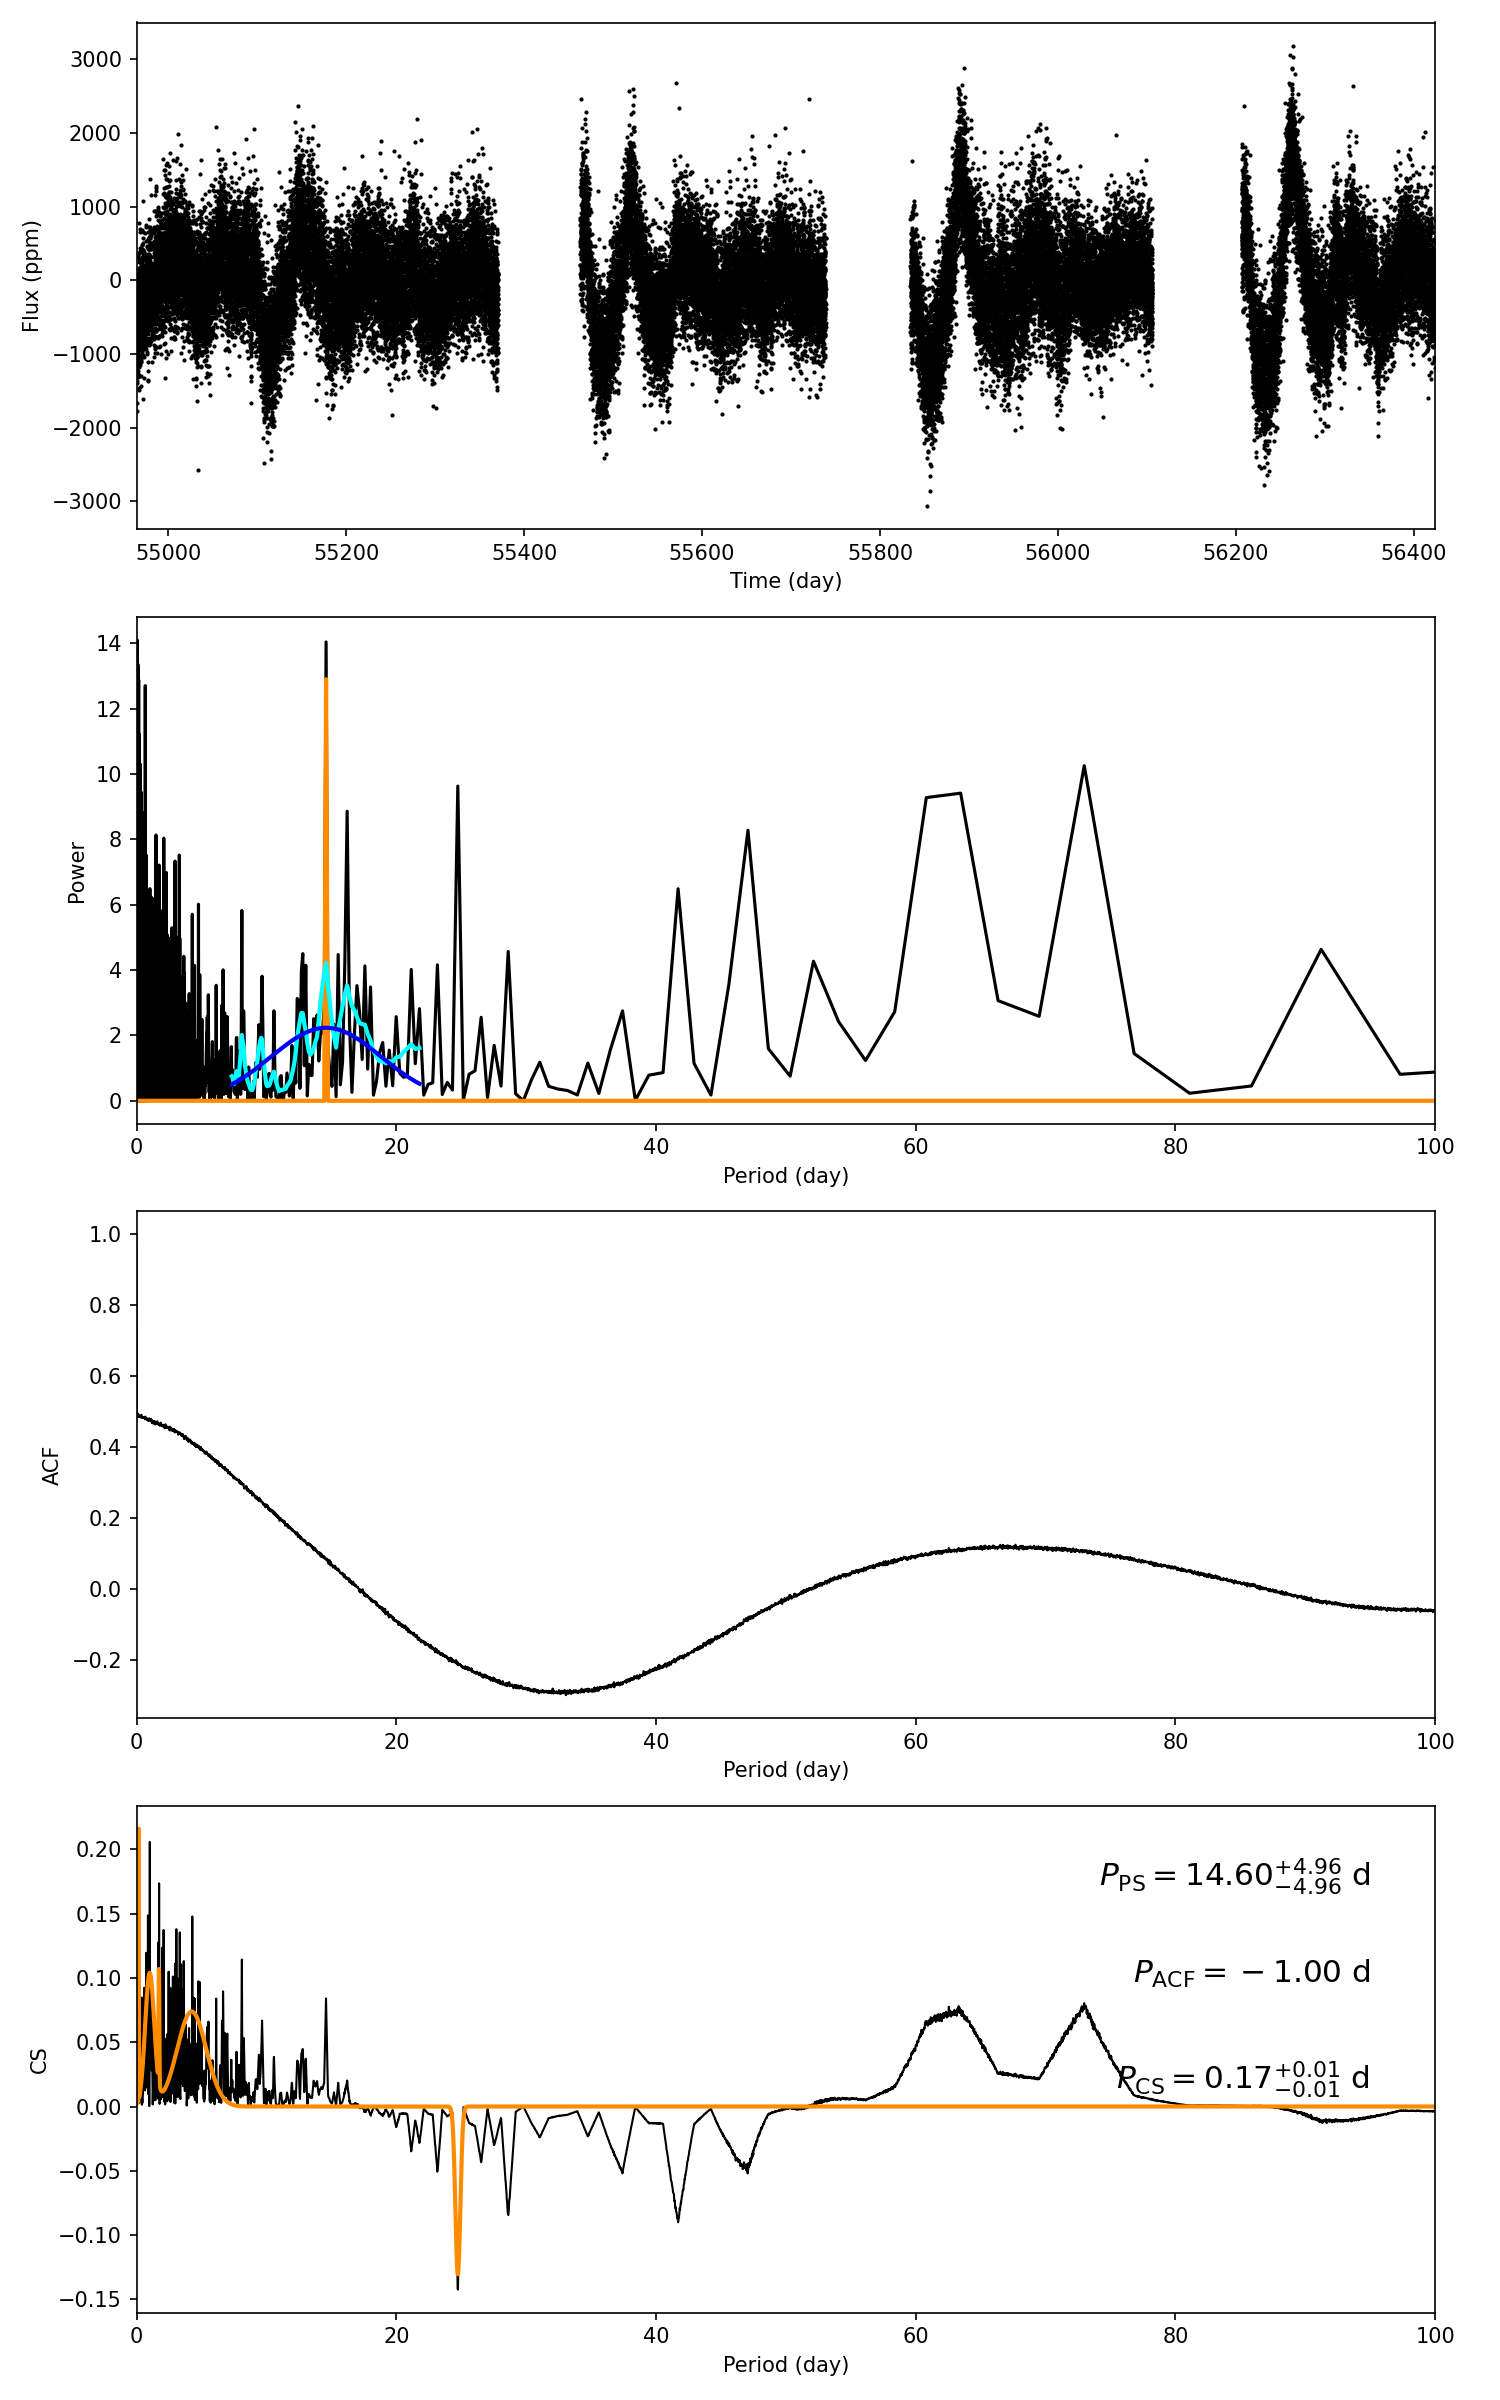

Data behind this chart, as committed beside it:
target_id, prot_ps, prot_acf, prot_cs, e_prot_ps, E_prot_ps, e_prot_acf, E_prot_acf, e_prot_cs, E_prot_cs, sph_ps, sph_acf, sph_cs, e_sph_ps, e_sph_acf, e_sph_cs, h_ps, fa_prob_ps, hacf, gacf, hcs
4838866, 14.6, -1.0, 0.1651, 4.963, 4.963, -1.0, -1.0, 0.009676, 0.009676, 598.1, -1.0, 453.6, 179.9, -1.0, 66.61, 14.04, 8.023280660907531e-07, -1.0, -1.0, 0.2104
